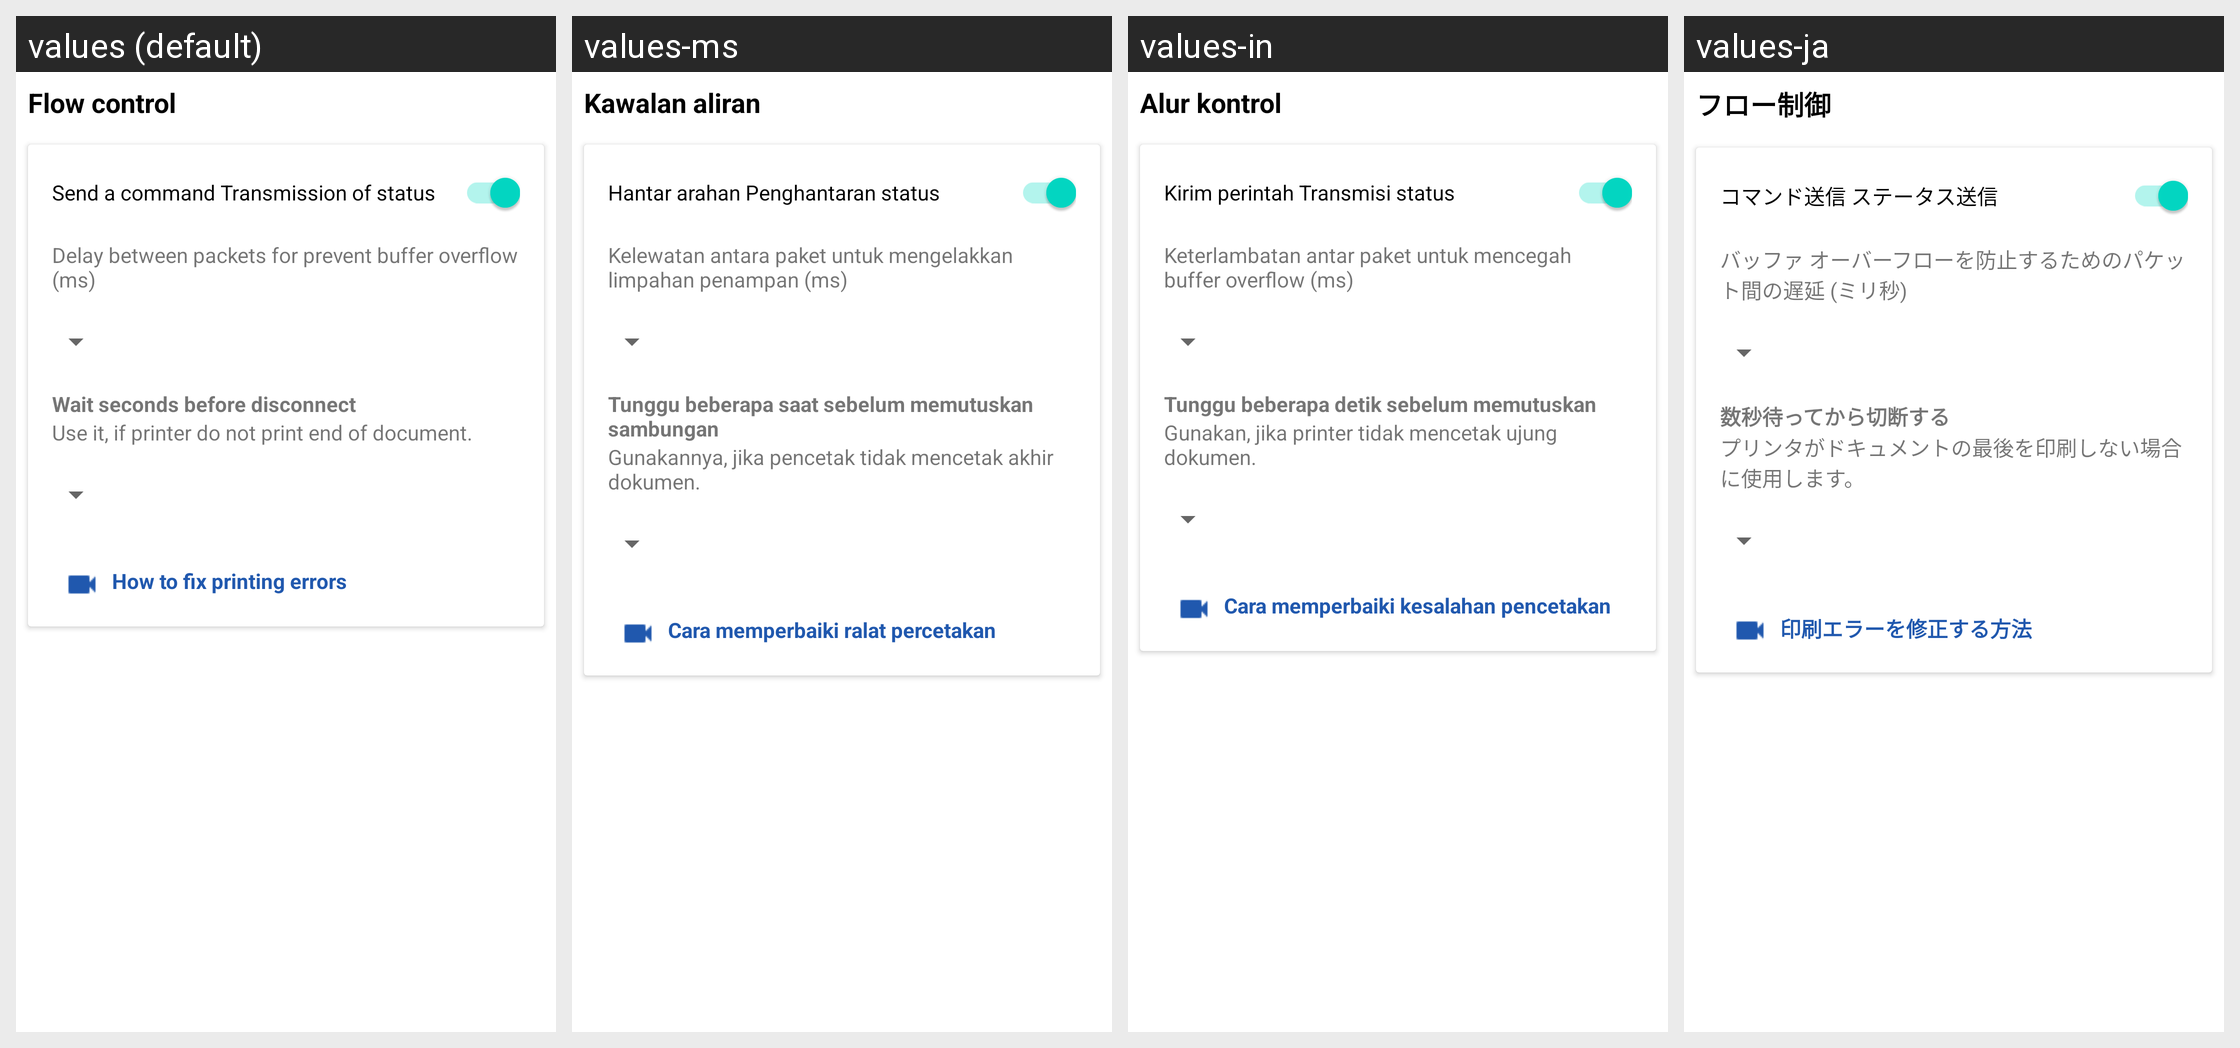

Here is an Android app screen in its default locale and in the app's own translations. Write out the translated-string differences for the strings that appear on this screen.
Android screen res/layout/fs_flow_control.xml rendered under 4 locales, left to right: values (default), values-ms, values-in, values-ja. Device: Nexus 5 (rendered at 1080×1920; each locale shown at half size, 540×960, under a caption strip naming it); theme AppTheme.
Other locales in the repository, not shown: values-af, values-am, values-ar, values-as, values-az, values-be, values-bg, values-bn, values-bs, values-ca, values-cs, values-da, values-de, values-el, values-en-rAU, values-en-rCA, values-en-rGB, values-en-rXC, values-es, values-es-rUS, values-et, values-eu, values-fa, values-fi, values-fr, values-fr-rCA, values-gl, values-gu, values-hi, values-hr, values-hu, values-hy, values-is, values-it, values-iw, values-ka, values-kk, values-km, values-kn, values-ko, values-ky, values-lo, values-lt, values-lv, values-mk, values-ml, values-mn, values-mr, values-my, values-nb, values-ne, values-nl, values-or, values-pa, values-pl, values-pt, values-pt-rBR, values-pt-rPT, values-ro, values-ru, values-si, values-sk, values-sl, values-sq, values-sr, values-sv, values-sw, values-ta, values-te, values-th, values-tl, values-tr, values-tr-rTR, values-uk, values-ur, values-uz, values-vi, values-zh-rCN, values-zh-rHK, values-zh-rTW, values-zu.
Strings drawn on this screen, with the default value and each locale's value (text and hints the layout hard-codes, and strings that could not be matched under every locale, appear in the picture but are not listed):

flow_control
  values: Flow control
  values-ms: Kawalan aliran
  values-in: Alur kontrol
  values-ja: フロー制御

send_a_command_transmission_of_status
  values: Send a command Transmission of status
  values-ms: Hantar arahan Penghantaran status
  values-in: Kirim perintah Transmisi status
  values-ja: コマンド送信 ステータス送信

buffer_protect_delay_ms
  values: Delay between packets for prevent buffer overflow (ms)
  values-ms: Kelewatan antara paket untuk mengelakkan limpahan penampan (ms)
  values-in: Keterlambatan antar paket untuk mencegah buffer overflow (ms)
  values-ja: バッファ オーバーフローを防止するためのパケット間の遅延 (ミリ秒)

wait_before_disconnect
  values: Wait seconds before disconnect
  values-ms: Tunggu beberapa saat sebelum memutuskan sambungan
  values-in: Tunggu beberapa detik sebelum memutuskan
  values-ja: 数秒待ってから切断する

use_it_if_printer_don_t
  values: Use it, if printer do not print end of document.
  values-ms: Gunakannya, jika pencetak tidak mencetak akhir dokumen.
  values-in: Gunakan, jika printer tidak mencetak ujung dokumen.
  values-ja: プリンタがドキュメントの最後を印刷しない場合に使用します。

how_to_fix_printing_errors
  values: How to fix printing errors
  values-ms: Cara memperbaiki ralat percetakan
  values-in: Cara memperbaiki kesalahan pencetakan
  values-ja: 印刷エラーを修正する方法
